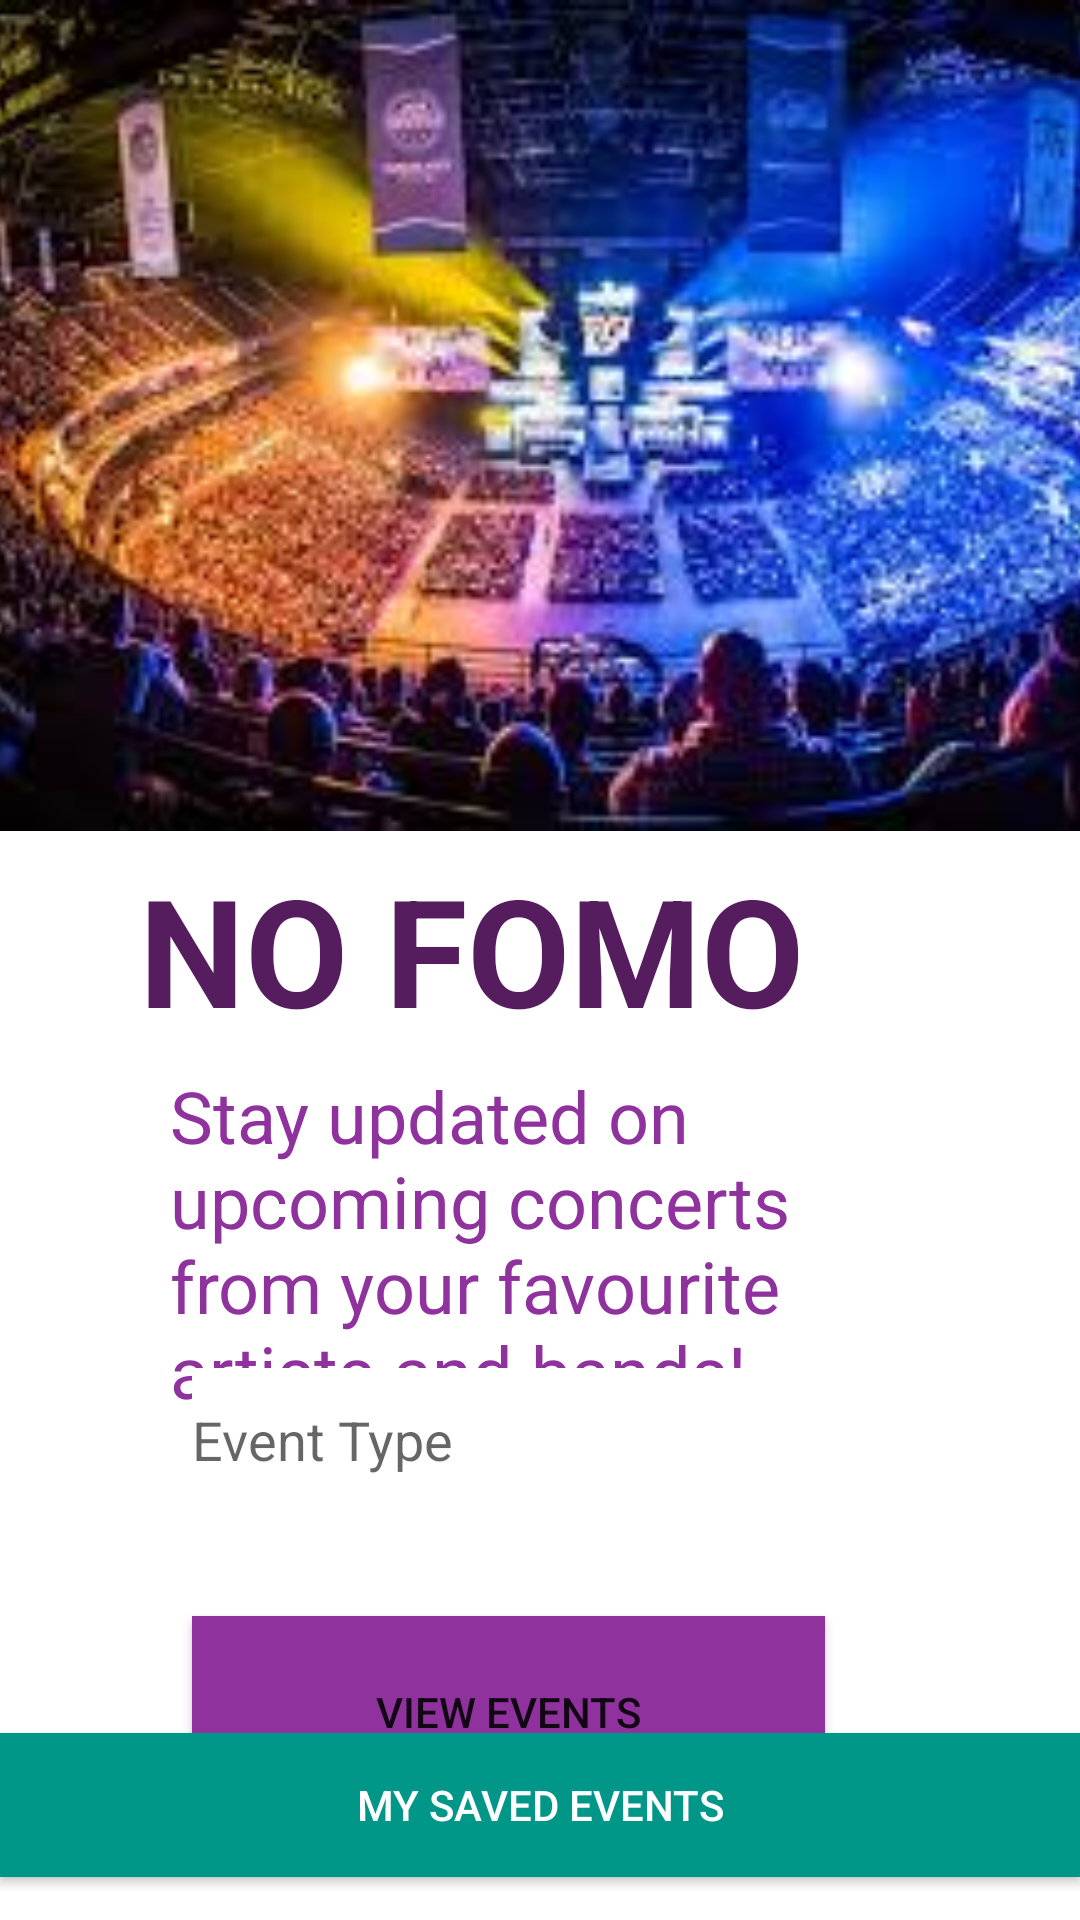

Write the Android layout XML for this screen, with the resource values it uses.
<!-- AndroidManifest.xml: application theme Theme.NoFomo -->
<!-- res/layout/activity_main.xml -->
<?xml version="1.0" encoding="utf-8"?>
<androidx.constraintlayout.widget.ConstraintLayout xmlns:android="http://schemas.android.com/apk/res/android"
    xmlns:app="http://schemas.android.com/apk/res-auto"
    xmlns:tools="http://schemas.android.com/tools"
    android:layout_width="match_parent"
    android:layout_height="match_parent"
    android:background="@color/colorTextIcons"
    tools:context=".MainActivity">

    <ImageView
        android:id="@+id/concertImage"
        android:layout_width="411dp"
        android:layout_height="277dp"
        android:scaleType="centerCrop"
        app:layout_constraintBottom_toBottomOf="parent"
        app:layout_constraintEnd_toEndOf="parent"
        app:layout_constraintHorizontal_bias="0.0"
        app:layout_constraintStart_toStartOf="parent"
        app:layout_constraintTop_toTopOf="parent"
        app:layout_constraintVertical_bias="0.0"
        app:srcCompat="@drawable/concert" />

    <TextView
        android:id="@+id/introduction"
        android:layout_width="300dp"
        android:layout_height="58dp"
        android:text="NO FOMO"
        android:textColor="@color/dark_purple"
        android:textSize="50sp"
        android:textStyle="bold"
        app:layout_constraintBottom_toBottomOf="parent"
        app:layout_constraintEnd_toEndOf="parent"
        app:layout_constraintHorizontal_bias="0.774"
        app:layout_constraintStart_toStartOf="parent"
        app:layout_constraintTop_toBottomOf="@+id/concertImage"
        app:layout_constraintVertical_bias="0.02" />

    <TextView
        android:id="@+id/paragraph"
        android:layout_width="261dp"
        android:layout_height="124dp"
        android:text="Stay updated on upcoming concerts from your favourite artists and bands!"
        android:textColor="@color/mid_purple"
        android:textSize="24sp"
        app:layout_constraintBottom_toBottomOf="parent"
        app:layout_constraintEnd_toEndOf="parent"
        app:layout_constraintHorizontal_bias="0.573"
        app:layout_constraintStart_toStartOf="parent"
        app:layout_constraintTop_toBottomOf="@+id/introduction"
        app:layout_constraintVertical_bias="0.083" />

    <EditText
        android:id="@+id/typeEditText"
        android:layout_width="wrap_content"
        android:layout_height="wrap_content"
        android:background="@color/colorTextIcons"
        android:ems="10"
        android:hint="Event Type"
        android:inputType="textPersonName"
        android:minHeight="48dp"
        app:layout_constraintBottom_toBottomOf="parent"
        app:layout_constraintEnd_toEndOf="parent"
        app:layout_constraintHorizontal_bias="0.427"
        app:layout_constraintStart_toStartOf="parent"
        app:layout_constraintTop_toTopOf="parent"
        app:layout_constraintVertical_bias="0.77" />

    <Button
        android:id="@+id/searchButton"
        android:layout_width="211dp"
        android:layout_height="64dp"
        android:background="@color/mid_purple"
        android:text="View Events"
        app:layout_constraintBottom_toBottomOf="parent"
        app:layout_constraintEnd_toEndOf="parent"
        app:layout_constraintHorizontal_bias="0.43"
        app:layout_constraintStart_toStartOf="parent"
        app:layout_constraintTop_toBottomOf="@+id/paragraph"
        app:layout_constraintVertical_bias="0.612" />

    <Button
        android:id="@+id/savedEventsButton"
        android:layout_width="match_parent"
        android:layout_height="wrap_content"
        android:layout_alignParentStart="true"
        android:layout_alignParentLeft="true"
        android:layout_alignParentBottom="true"
        android:background="@color/colorAccent"
        android:text="My Saved Events"
        android:textColor="@color/colorTextIcons"
        android:visibility="visible"
        app:layout_constraintBottom_toBottomOf="parent"
        app:layout_constraintEnd_toStartOf="parent"
        app:layout_constraintStart_toEndOf="parent"
        app:layout_constraintTop_toTopOf="@+id/concertImage"
        app:layout_constraintVertical_bias="0.976"
        tools:ignore="TextContrastCheck" />

</androidx.constraintlayout.widget.ConstraintLayout>
<!-- resources referenced by this layout -->
<resources>
  <color name="colorAccent">#009688</color>
  <color name="colorTextIcons">#FFFFFF</color>
  <color name="dark_purple">#561D5E</color>
  <color name="mid_purple">#8F329D</color>
  <!-- drawable concert: jpeg bitmap (drawable, 14590 bytes) -->
  <style name="Theme.NoFomo" parent="Theme.MaterialComponents.DayNight.DarkActionBar">
          
          <item name="colorPrimary">@color/purple_500</item>
          <item name="colorPrimaryVariant">@color/purple_700</item>
          <item name="colorOnPrimary">@color/white</item>
          
          <item name="colorSecondary">@color/teal_200</item>
          <item name="colorSecondaryVariant">@color/teal_700</item>
          <item name="colorOnSecondary">@color/black</item>
          
          <item name="android:statusBarColor" tools:targetApi="l">?attr/colorPrimaryVariant</item>
          
      </style>
  <color name="purple_500">#FF6200EE</color>
  <color name="purple_700">#FF3700B3</color>
  <color name="white">#FFFFFFFF</color>
  <color name="teal_200">#FF03DAC5</color>
  <color name="teal_700">#FF018786</color>
  <color name="black">#FF000000</color>
</resources>
